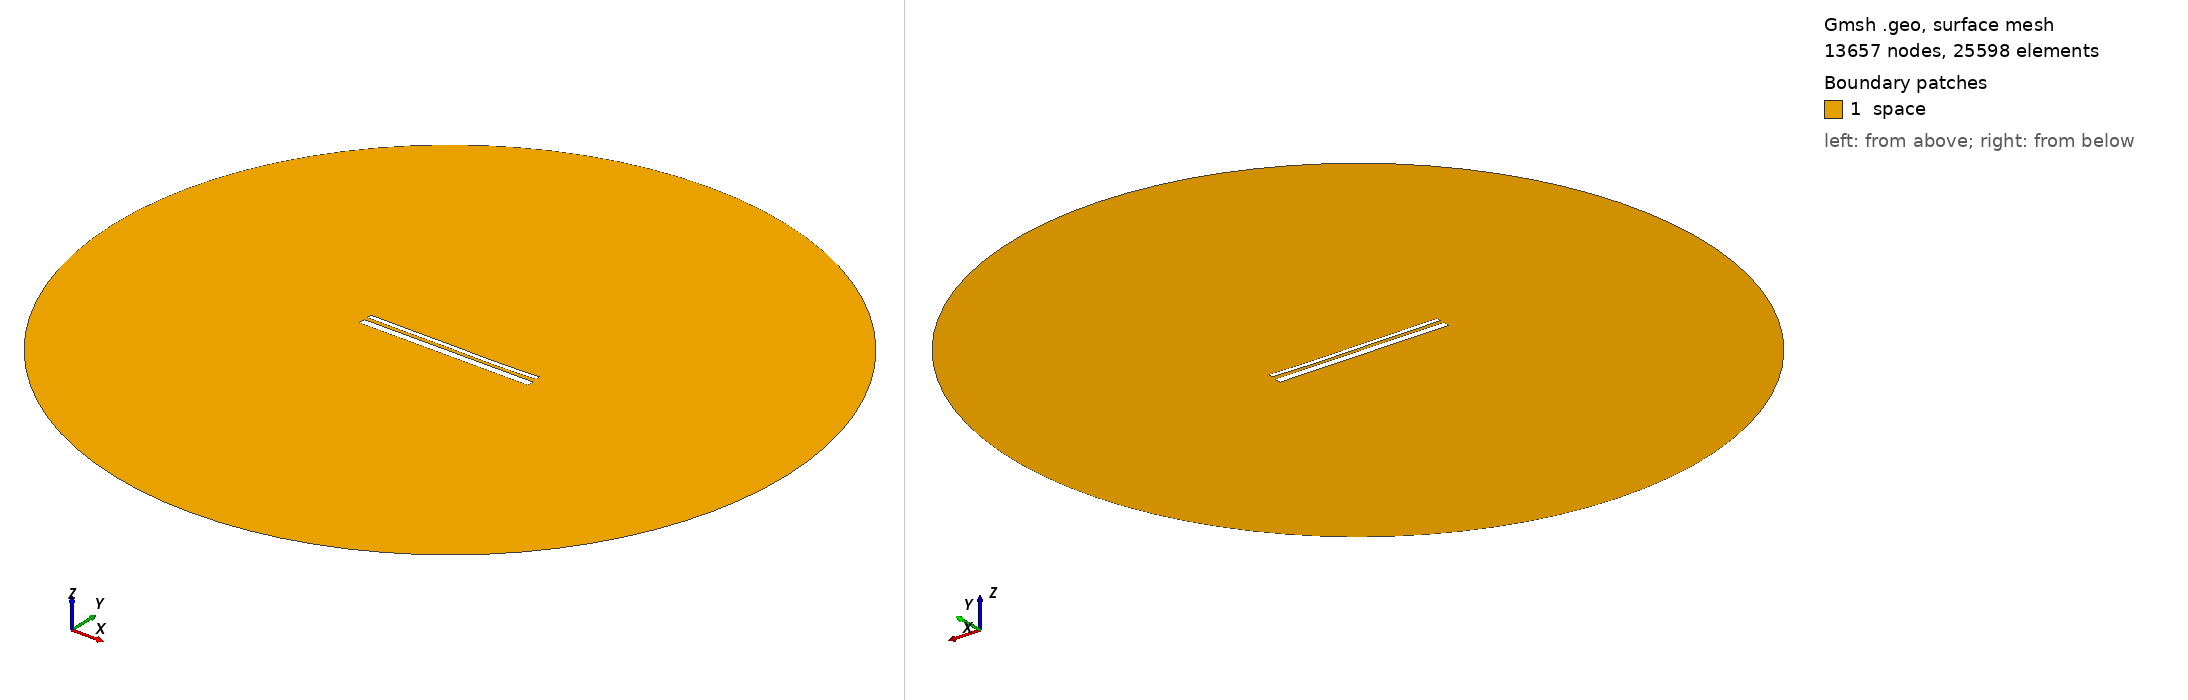

Gmsh geometry script, surface-meshed: 13657 nodes, 25598 surface elements. Boundary patches (legend numbers): 1 space. Left view from above one corner, right view from below the opposite corner. Legend entries are the model's physical surfaces. The drawing asked Gmsh for element sizes between 1% and 20% of the model's largest extent; the script's own settings can give other sizes.

=== 13267.geo (drawn) ===
//---------------------------------------
// Geometry kernel
//---------------------------------------

SetFactory("OpenCASCADE");



//---------------------------------------
// Parameters of the geometry
//---------------------------------------

// Overetch of the upper plate
overetch = 0.5;

// Distance between the plates
distance = 1.75;

// Discretization over the x axis (for the deformation)
nx = 50; 

// Length of the plate
L = 100 - overetch; 

// Number of modes
n = 4; 

// 1st mode coefficient
coeff(1) = -0.075;
beta(1) = 0.596864 * 3.1415926535 / L;

// 2nd mode coefficient
coeff(2) = -0.15;
beta(2) = 1.49418 * 3.1415926535 / L;

// 3rd mode coefficient
coeff(3) = 0.07499999999999998;
beta(3) = 2.50025 * 3.1415926535 / L;

// 4th mode coefficient
coeff(4) = -0.075;
beta(4) = 3.49999 * 3.1415926535 / L;



//---------------------------------------
// Upper plate (deformed rectangle)
//---------------------------------------

// Coordiantes of the upper plate
xmin = -50;
xmax = 50 - overetch;

// Height of the upper plate
yheight = 4 - 2 * overetch;

// Indexes of the points
UpperID[] = {};
LowerID[] = {};
LeftID[] = {};
RightID[] = {};

// Point index
p = 1;

// Horizontal edges
For i In {1:nx}
    x = xmin + (i-1)*(xmax - xmin)/(nx-1);

    y_bottom = distance / 2 + overetch;
    For j In {1:n}
        C = (Cosh(beta(j)*L) + Cos(beta(j)*L)) / (Sinh(beta(j)*L) + Sin(beta(j)*L));
        y_bottom  = y_bottom + coeff(j) * (Cosh(beta(j)*(x+50)) - Cos(beta(j)*(x+50)) - C * (Sinh(beta(j)*(x+50)) - Sin(beta(j)*(x+50))));
    EndFor

    y_top = y_bottom + yheight;

    Point(p) = {x, y_top, 0, 1.0};
    UpperID[i] = p;
    p = p + 1;

    Point(p) = {x, y_bottom, 0, 1.0};
    LowerID[i] = p;
    p = p + 1;
EndFor

// Create point lists
UpperPts[] = {}; LowerPts[] = {};
For i In {1:nx}
  UpperPts[] += {UpperID[i]};
  LowerPts[] += {LowerID[i]};
EndFor

// Build splines
Spline(1) = {UpperPts[]};
Spline(2) = {LowerPts[]};
Line(3) = {LowerPts[nx-1], UpperPts[nx-1]};
Line(4) = {LowerPts[0], UpperPts[0]};

// Build the plane surface
Curve Loop(1) = {2, 3, -1, -4};
Plane Surface(1) = {1};



//---------------------------------------
// Lower plate (rectangle)
//---------------------------------------

// Vertices
Point(1001) = {-50, -1, 0, 1.0};
Point(1002) = { 50, -1, 0, 1.0};
Point(1003) = { 50,  -5, 0, 1.0};
Point(1004) = {-50,  -5, 0, 1.0};

// Edges
Line(5) = {1001, 1002};
Line(6) = {1002, 1003};
Line(7) = {1003, 1004};
Line(8) = {1004, 1001};

// Plane surface
Line Loop(2) = {5, 6, 7, 8};
Plane Surface(2) = {2}; 



//---------------------------------------
// Outer (fictious) boundary
//---------------------------------------

// Points
Point(1005) = {0, 0, 0};       // Center
Point(1006) = {200, 0, 0};     // Start point
Point(1007) = {0, 200, 0};     // 90 degrees
Point(1008) = {-200, 0, 0};    // 180 degrees
Point(1009) = {0, -200, 0};    // 270 degrees

// Circle arcs (each needs start, center, end)
Circle(9) = {1006, 1005, 1007};
Circle(10) = {1007, 1005, 1008};
Circle(11) = {1008, 1005, 1009};
Circle(12) = {1009, 1005, 1006};

// Plane surface for the entire domain
Curve Loop(3) = {9, 10, 11, 12};
Surface(3) = {3};

// Subtract the plates from the whole domain to obtain the actual domain where we want to solve the equations
BooleanDifference{ Surface{3}; Delete; }{ Surface{1}; Surface{2}; Delete; }




//---------------------------------------
// Transfinite Lines/Curves
//---------------------------------------

// Set the number of points on the boundaries
r = 7;

// Plates
Transfinite Curve {1, 2} = 50*r Using Progression 1;
Transfinite Curve {3, 4} = 2*r Using Progression 1;
Transfinite Line {5, 7} = 50*r Using Progression 1;
Transfinite Line {6, 8} = 2*r Using Progression 1;

// Outer boundary
Transfinite Line {9, 10, 11, 12} = 20 Using Progression 1;



//---------------------------------------
// Physical groups
//---------------------------------------                

// Physical curves (boundaries)
Physical Line("force_segment", 10) = {2};
Physical Line("upper_plate", 11) = {1, 3, 4};
Physical Line("lower_plate", 12) = {5, 6, 7, 8};
Physical Line("boundary", 20) = {9, 10, 11, 12};

// Physical Surfaces
Physical Surface("space", 30) = {3};



//---------------------------------------
// 6. Generate the Mesh
//---------------------------------------

// 2D mesh generation
Mesh 2;
